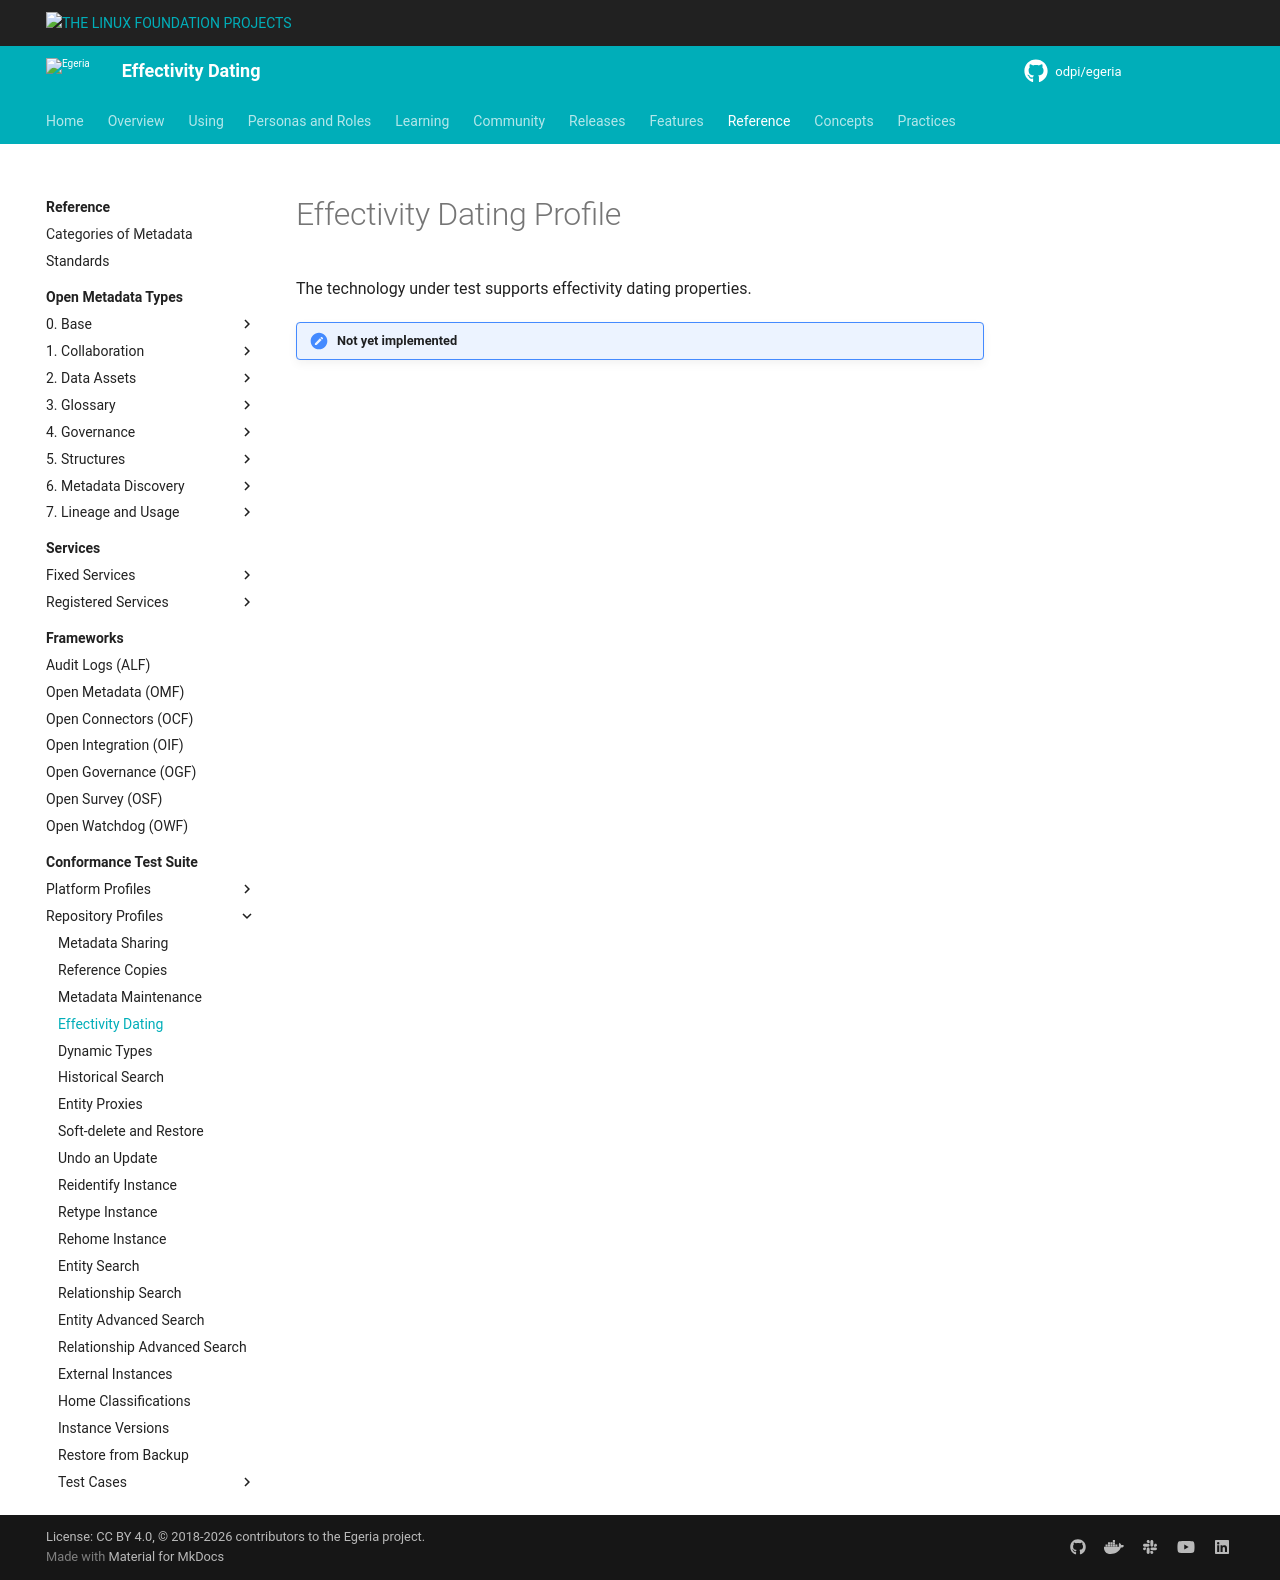

repository: odpi/egeria-docs · page: guides/cts/repository-workbench/profiles/effectivity-dating/index.html · generator: mkdocs

<!-- SPDX-License-Identifier: CC-BY-4.0 -->
<!-- Copyright Contributors to the Egeria project. -->

# Effectivity Dating Profile

The technology under test supports effectivity dating properties.

!!! attention "Not yet implemented"
